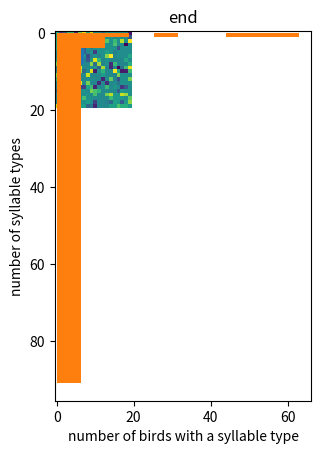

Write Python code to recreate this figure.
import numpy as np
import matplotlib.pyplot as plt


def initiate(min_int, max_int, dim1, total_steps):
    # low (inclusive), high(exclusive), discrete uniform distribution
    bird_matrix = np.random.randint(min_int, max_int, [dim1, dim1])
    prop_types = np.zeros((max_int, total_steps))
    return bird_matrix, prop_types


def count_type(prop_matrix, counts_array, step):
    unique, counts = np.unique(prop_matrix, return_counts=True)
    for u, c in zip(unique, counts):
        counts_array[u-1, step] = c
    return counts_array


def locate_dead_birds(num_loc, matrix_dim):
    loc_deaths = np.random.randint(0, matrix_dim, size=(num_loc, 2))  # by chance could get the same element twice
    # print(loc_deaths)
    return loc_deaths


def get_new_prop(im, row, col, d=1, rule='neutral', direction=None):
    # does not wrap the boundaries

    row_start = row - d
    row_end = row + d + 1
    col_start = col - d
    col_end = col + d + 1

    if row_start < 0:
        row_start = 0
    if row_end > len(im):
        row_end = len(im)
    if col_start < 0:
        col_start = 0
    if col_end > len(im):
        col_end = len(im)

    # store syll value
    syll = im[row, col]
    # set bird territory to non-syll value
    im[row, col] = -1

    # take territory with neighbors
    n = im[row_start:row_end, col_start:col_end].flatten()
    # make list of neighbors syllables, not including bird of interest
    values = n[n >= 0]

    # reset bird of interest's syllable in the overall territory matrix
    im[row, col] = syll

    print(row, col, values)

    new_syll = []
    if rule == 'neutral':  # a random nearby song
        new_syll = np.random.choice(values)

    elif rule == 'conformity':  # most common value heard nearby, randomly chooses from ties
        new_syll = np.random.choice(np.where(np.bincount(values) == np.bincount(values).max())[0])

    elif rule == 'directional':  # value closest to some specified parameter, no need to handle ties (all same value)
        new_syll = values[np.argmin(abs(values-direction))]

    return new_syll


iterations = 50
low_prop = 0
high_prop = 100
dim = 20
mortality_rate = 0.4

bird_matrix, init_counts = initiate(low_prop, high_prop, dim, iterations)
total_territories = dim ^ 2
num_deaths = int(mortality_rate*total_territories)

prop_counts = []
for timestep in range(iterations):
    # some percent of birds die
    open_territories = locate_dead_birds(num_loc=num_deaths, matrix_dim=dim)
    new_props = []
    for bird in open_territories:
        # get new sylls for birds that will now occupy empty territories
        new_props.append(get_new_prop(bird_matrix, bird[0], bird[1], d=1, rule='directional', direction=(high_prop/2)-1))
    for bird, prop in zip(open_territories, new_props):
        # populate new territories
        bird_matrix[bird[0], bird[1]] = prop
    prop_counts = count_type(bird_matrix, init_counts, timestep)
    plt.imshow(bird_matrix)
    plt.show()

plt.hist(prop_counts[:, 0])
plt.title('beginning')
plt.xlabel('number of birds with a syllable type')
plt.ylabel('number of syllable types')
plt.show()

plt.hist(prop_counts[:, -1])
plt.title('end')
plt.xlabel('number of birds with a syllable type')
plt.ylabel('number of syllable types')
plt.show()
# print(bird_matrix, prop_counts)


# if row == 0:
# # neighbors1 = im[-1, col-d:col+d+1]
# # neighbors2 = im[row, col-d:col+d+1]
# # neighbors3 = im[row+d, col-d:col+d+1]
# # n = np.concatenate((neighbors1, neighbors2, neighbors3))
# wraps edge
# n = im[(-1, row, row + d), col - d:col + d + 1].flatten()
# values = np.hstack((n[:len(n)//2], n[len(n)//2+1:]))
# elif col == 0:
# wraps edge
# n = im[row - d:row + d + 1, (-1, col, col + d)].flatten()
# values = np.hstack((n[:len(n) // 2], n[len(n) // 2 + 1:]))